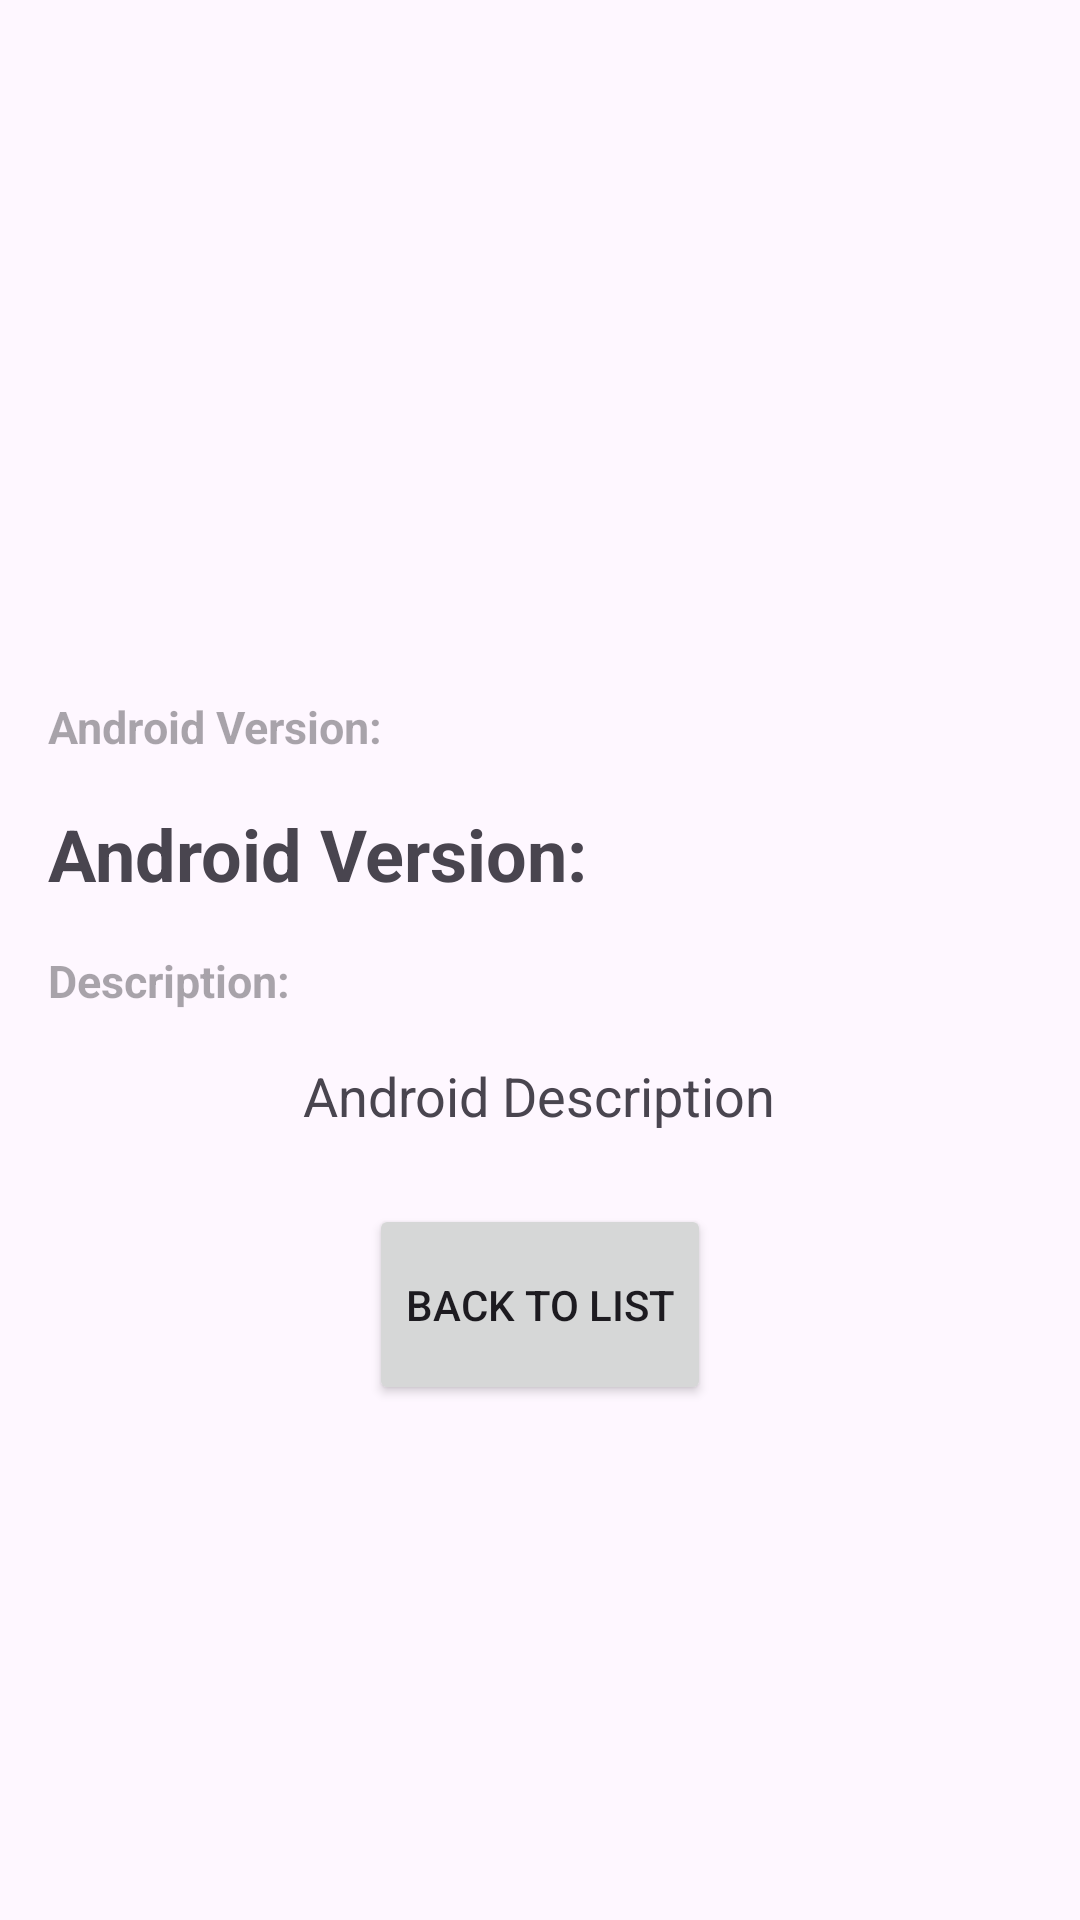

Produce the Android XML layout that renders to this screen, including the resource entries it uses.
<!-- AndroidManifest.xml: application theme Theme.GradedExercisesIntentAndListView -->
<!-- res/layout/activity_android_details.xml -->
<?xml version="1.0" encoding="utf-8"?>
<ScrollView xmlns:android="http://schemas.android.com/apk/res/android"
    android:layout_width="match_parent"
    android:layout_height="match_parent"
    android:padding="16dp">

    <LinearLayout android:orientation="vertical"
        android:layout_width="match_parent"
        android:layout_height="300dp"
        android:gravity="center_horizontal">

        <ImageView
            android:id="@+id/AndroidImageView"
            android:layout_width="200dp"
            android:layout_height="200dp"
            android:layout_marginBottom="16dp" />

        <TextView
            android:layout_width="wrap_content"
            android:layout_height="wrap_content"
            android:layout_gravity="left"
            android:layout_marginBottom="16dp"
            android:hint="Android Version:"
            android:textSize="15sp"
            android:textStyle="bold" />

        <TextView
            android:id="@+id/AndroidVersionTextView"
            android:layout_width="wrap_content"
            android:layout_height="wrap_content"
            android:layout_marginBottom="16dp"
            android:text="Android Version:"
            android:layout_gravity="left"
            android:textSize="24sp"
            android:textStyle="bold" />

        <TextView
            android:layout_width="wrap_content"
            android:layout_height="wrap_content"
            android:layout_gravity="left"
            android:layout_marginBottom="16dp"
            android:hint="Description:"
            android:textSize="15sp"
            android:textStyle="bold" />

        <TextView
            android:id="@+id/AndroidDescriptionTextView"
            android:layout_width="wrap_content"
            android:layout_height="wrap_content"
            android:layout_marginBottom="24dp"
            android:text="Android Description"
            android:textSize="18sp" />

        <Button
            android:id="@+id/backButton"
            android:layout_width="wrap_content"
            android:layout_height="67dp"
            android:text="Back to List" />

    </LinearLayout>
</ScrollView>
<!-- resources referenced by this layout -->
<resources>
  <style name="Theme.GradedExercisesIntentAndListView" parent="Base.Theme.GradedExercisesIntentAndListView" />
  <style name="Base.Theme.GradedExercisesIntentAndListView" parent="Theme.Material3.DayNight.NoActionBar">
          
          
      </style>
</resources>
